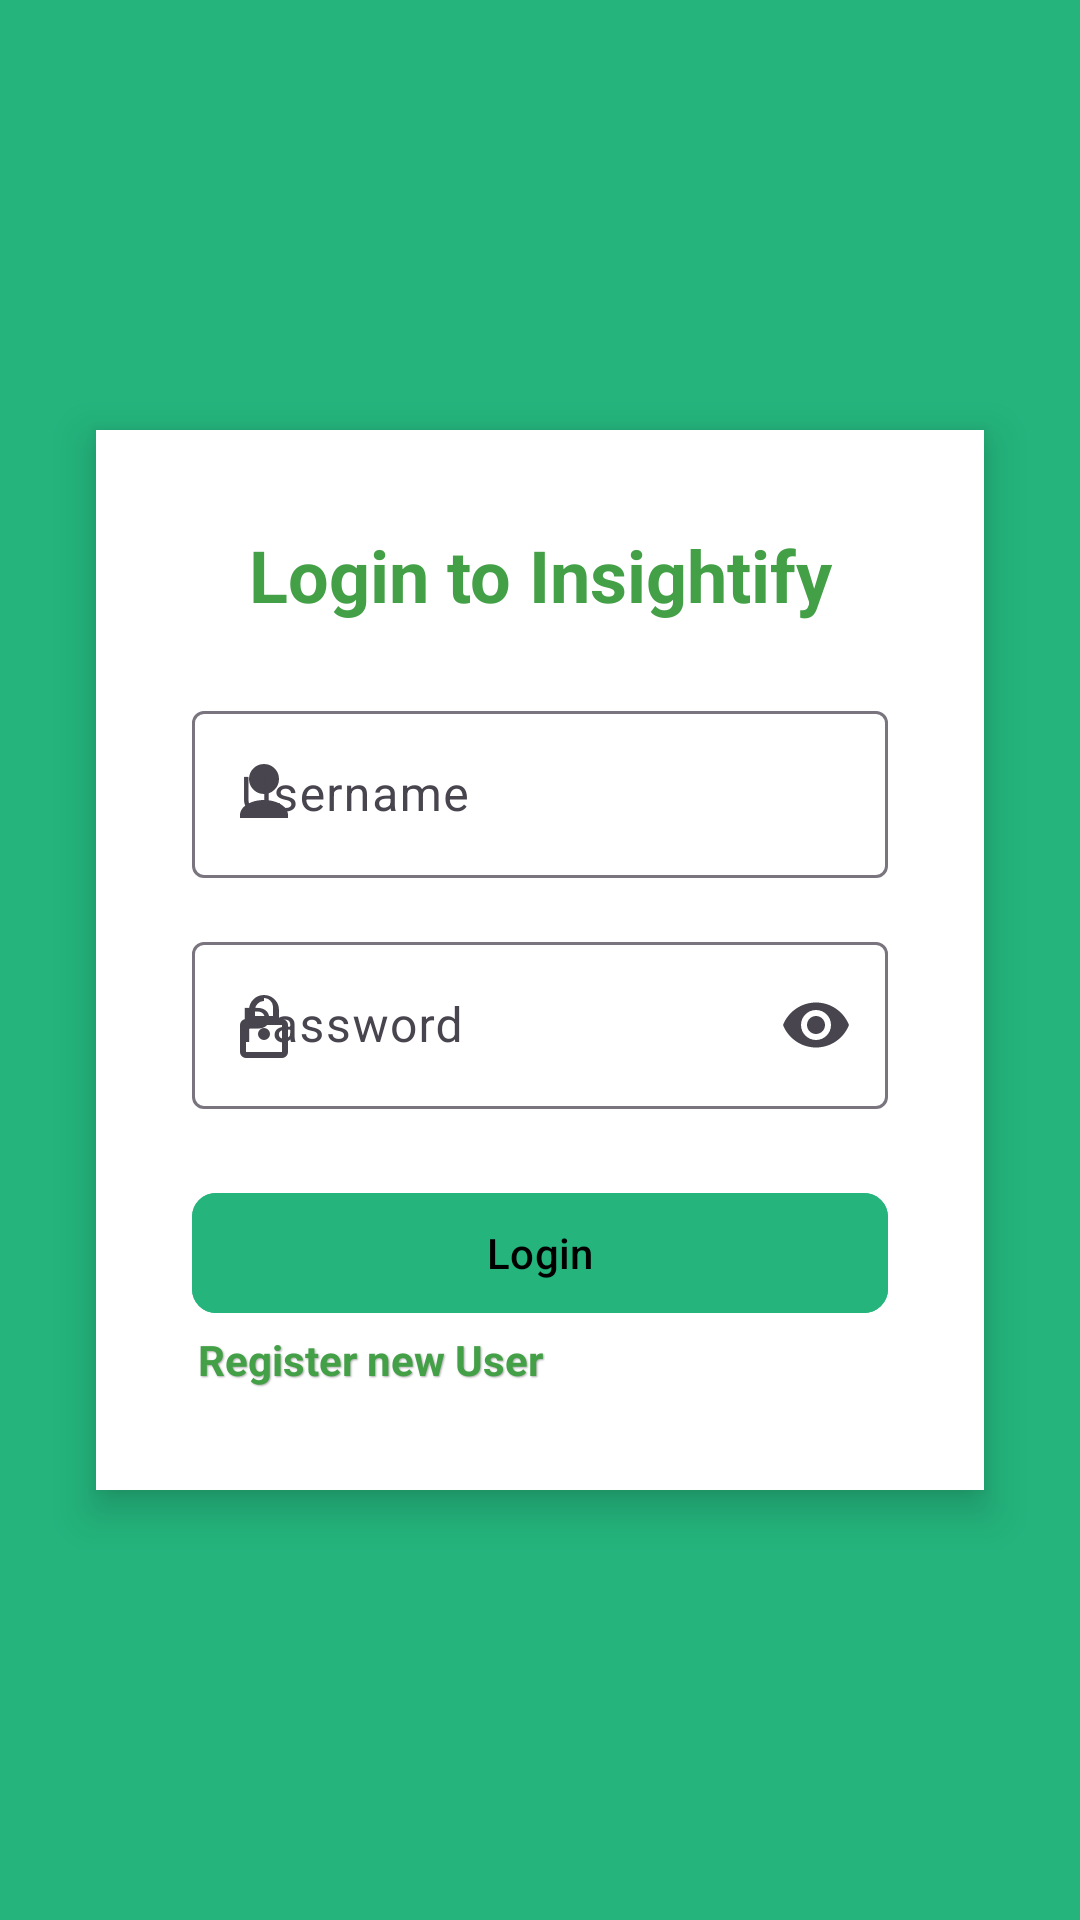

The Android layout XML behind this screen, and the referenced resources:
<!-- AndroidManifest.xml: application theme Theme.Insightify -->
<!-- res/layout/activity_login.xml -->
<?xml version="1.0" encoding="utf-8"?>
<androidx.constraintlayout.widget.ConstraintLayout
    xmlns:android="http://schemas.android.com/apk/res/android"
    xmlns:app="http://schemas.android.com/apk/res-auto"
    xmlns:tools="http://schemas.android.com/tools"
    android:id="@+id/main"
    android:layout_width="match_parent"
    android:layout_height="match_parent"
    android:background="#24b47c"
    tools:context=".Login">
    <LinearLayout
        android:layout_width="0dp"
        android:layout_height="wrap_content"
        android:layout_margin="32dp"
        android:background="@android:color/white"
        android:elevation="8dp"
        android:orientation="vertical"
        android:padding="32dp"
        android:clipToPadding="false"
        android:layout_gravity="center"
        app:layout_constraintTop_toTopOf="parent"
        app:layout_constraintBottom_toBottomOf="parent"
        app:layout_constraintStart_toStartOf="parent"
        app:layout_constraintEnd_toEndOf="parent"
        android:layout_marginStart="32dp"
        android:layout_marginEnd="32dp"
        android:layout_marginTop="100dp"
        android:layout_marginBottom="100dp">

        <TextView
            android:id="@+id/tvHeading"
            android:layout_width="match_parent"
            android:layout_height="wrap_content"
            android:layout_marginBottom="24dp"
            android:gravity="center"
            android:text="@string/login_header"
            android:textColor="#43A047"
            android:textSize="24sp"
            android:textStyle="bold" />
        <com.google.android.material.textfield.TextInputLayout
            android:layout_width="match_parent"
            android:layout_height="wrap_content"
            android:layout_marginBottom="16dp"
            android:hint="@string/login_username"
            app:startIconDrawable="@drawable/ic_user" >
            <com.google.android.material.textfield.TextInputEditText
                android:id="@+id/etUsername"
                android:layout_width="match_parent"
                android:layout_height="wrap_content"
                android:inputType="textEmailAddress"
                tools:ignore="VisualLintTextFieldSize" />
        </com.google.android.material.textfield.TextInputLayout>
        <com.google.android.material.textfield.TextInputLayout
            android:layout_width="match_parent"
            android:layout_height="wrap_content"
            android:hint="@string/login_password"
            android:layout_marginBottom="24dp"
            app:startIconDrawable="@drawable/ic_lock"
            app:endIconMode="password_toggle">
            <com.google.android.material.textfield.TextInputEditText
                android:id="@+id/etPassword"
                android:layout_width="match_parent"
                android:layout_height="wrap_content"
                android:inputType="textPassword"
                tools:ignore="VisualLintTextFieldSize" />
        </com.google.android.material.textfield.TextInputLayout>
        <com.google.android.material.button.MaterialButton
            android:id="@+id/btnLogin"
            android:layout_width="match_parent"
            android:layout_height="wrap_content"
            android:text="@string/login_button"
            android:backgroundTint="#24b47c"
            android:textColor="@android:color/black"
            app:cornerRadius="8dp"
            android:elevation="2dp"
            tools:ignore="VisualLintButtonSize" />
        <TextView
            android:id="@+id/registerActivityOpen"
            android:layout_width="wrap_content"
            android:layout_height="wrap_content"
            android:text="@string/regsiter_button"
            android:textSize="14sp"
            android:textStyle="bold"
            android:textColor="#43A047"
            android:gravity="center"
            android:padding="2dp"
            android:shadowColor="#55000000"
            android:shadowDx="1"
            android:shadowDy="1"
            android:shadowRadius="1" />
    </LinearLayout>
</androidx.constraintlayout.widget.ConstraintLayout>
<!-- resources referenced by this layout -->
<resources>
  <!-- drawable ic_lock (drawable) -->
  <vector xmlns:android="http://schemas.android.com/apk/res/android"
      android:width="24dp"
      android:height="24dp"
      android:viewportWidth="24"
      android:viewportHeight="24">
      <path
          android:fillColor="#FF000000"
          android:pathData="M12,17a2,2 0 1,0 0,-4a2,2 0 0,0 0,4zm6,-7h-1V7a5,5 0 0,0 -10,0v3H6a2,2 0 0,0 -2,2v9a2,2 0 0,0 2,2h12a2,2 0 0,0 2,-2v-9a2,2 0 0,0 -2,-2zm-6,-7a3,3 0 0,1 3,3v3H9V7a3,3 0 0,1 3,-3zm6,18H6v-9h12v9z" />
  </vector>
  <!-- drawable ic_user (drawable) -->
  <vector xmlns:android="http://schemas.android.com/apk/res/android"
      android:width="24dp"
      android:height="24dp"
      android:viewportWidth="24"
      android:viewportHeight="24">
      <path
          android:fillColor="#FF000000"
          android:pathData="M12,12a5,5 0 1,0 0,-10a5,5 0 0,0 0,10zm0,2c-4.42,0 -8,2.24 -8,5v1h16v-1c0,-2.76 -3.58,-5 -8,-5z" />
  </vector>
  <string name="login_button">Login</string>
  <string name="login_header">Login to Insightify</string>
  <string name="login_password">Password</string>
  <string name="login_username">Username</string>
  <string name="regsiter_button">Register new User</string>
  <style name="Theme.Insightify" parent="Base.Theme.Insightify" />
  <style name="Base.Theme.Insightify" parent="Theme.Material3.DayNight.NoActionBar">
          
          
      </style>
</resources>
